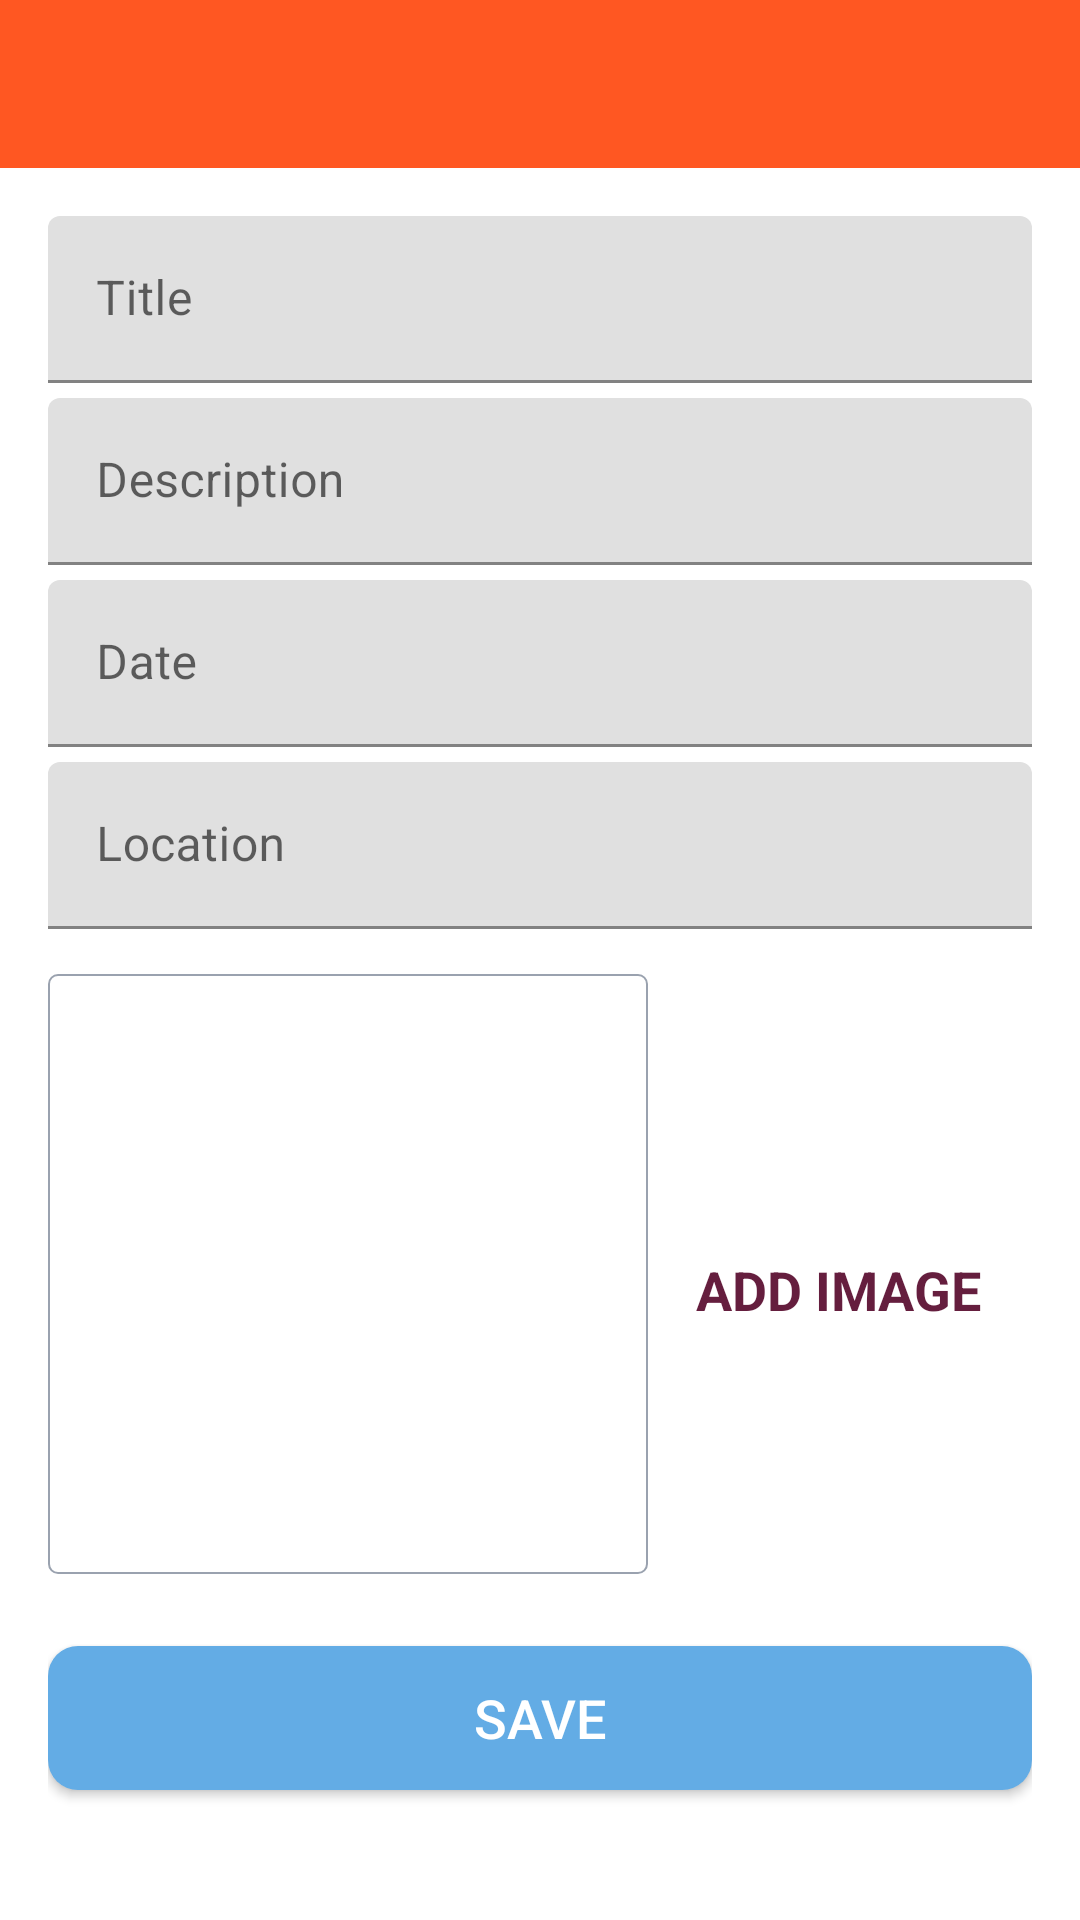

Layout XML and referenced resources for this Android screen:
<!-- AndroidManifest.xml: application theme Theme.MemoriesMade -->
<!-- res/layout/activity_add_location.xml -->
<?xml version="1.0" encoding="utf-8"?>
<androidx.constraintlayout.widget.ConstraintLayout
    xmlns:android="http://schemas.android.com/apk/res/android"
    xmlns:app="http://schemas.android.com/apk/res-auto"
    xmlns:tools="http://schemas.android.com/tools"
    android:layout_width="match_parent"
    android:layout_height="match_parent"
    tools:context=".AddLocation">

    <androidx.appcompat.widget.Toolbar
        android:id="@+id/toolb_add_place"
        android:layout_width="match_parent"
        android:layout_height="?attr/actionBarSize"
        android:background="@color/orange"
        app:layout_constraintEnd_toEndOf="parent"
        app:layout_constraintStart_toStartOf="parent"
        app:layout_constraintTop_toTopOf="parent"
        android:theme="@style/CustomToolbarStyle"
        />

    <ScrollView
        android:id="@+id/sv_main"
        android:layout_width="match_parent"
        android:layout_height="0dp"
        android:fillViewport="true"
        app:layout_constraintBottom_toBottomOf="parent"
        app:layout_constraintEnd_toEndOf="parent"
        app:layout_constraintStart_toStartOf="parent"
        app:layout_constraintTop_toBottomOf="@id/toolb_add_place">

        <androidx.constraintlayout.widget.ConstraintLayout
            android:layout_width="match_parent"
            android:layout_height="wrap_content"
            android:padding="@dimen/main_content_padding">

            <com.google.android.material.textfield.TextInputLayout
                android:id="@+id/til_title"
                android:layout_width="match_parent"
                android:layout_height="wrap_content"
                app:layout_constraintEnd_toEndOf="parent"
                app:layout_constraintStart_toStartOf="parent"
                app:layout_constraintTop_toTopOf="parent">

                <androidx.appcompat.widget.AppCompatEditText
                    android:id="@+id/et_title"
                    android:layout_width="match_parent"
                    android:layout_height="wrap_content"
                    android:hint="@string/edit_text_hint_title"
                    android:inputType="textCapWords"
                    android:textColor="@color/text"
                    android:textColorHint="@color/second_color"
                    android:textSize="@dimen/edit_text_text_size" />
            </com.google.android.material.textfield.TextInputLayout>

            <com.google.android.material.textfield.TextInputLayout
                android:id="@+id/til_description"
                android:layout_width="match_parent"
                android:layout_height="wrap_content"
                android:layout_marginTop="@dimen/add_screen_til_marginTop"
                app:layout_constraintEnd_toEndOf="parent"
                app:layout_constraintStart_toStartOf="parent"
                app:layout_constraintTop_toBottomOf="@+id/til_title">

                <androidx.appcompat.widget.AppCompatEditText
                    android:id="@+id/et_description"
                    android:layout_width="match_parent"
                    android:layout_height="wrap_content"
                    android:hint="@string/edit_text_hint_description"
                    android:inputType="textCapSentences"
                    android:textColor="@color/text"
                    android:textColorHint="@color/second_color"
                    android:textSize="@dimen/edit_text_text_size"/>
            </com.google.android.material.textfield.TextInputLayout>

            <com.google.android.material.textfield.TextInputLayout
                android:id="@+id/til_date"
                android:layout_width="match_parent"
                android:layout_height="wrap_content"
                android:layout_marginTop="@dimen/add_screen_til_marginTop"
                app:layout_constraintEnd_toEndOf="parent"
                app:layout_constraintStart_toStartOf="parent"
                app:layout_constraintTop_toBottomOf="@+id/til_description">

                <androidx.appcompat.widget.AppCompatEditText
                    android:id="@+id/et_date"
                    android:layout_width="match_parent"
                    android:layout_height="wrap_content"
                    android:hint="@string/edit_text_hint_date"
                    android:inputType="text"
                    android:focusable="false"
                    android:focusableInTouchMode="false"
                    android:textColor="@color/text"
                    android:textColorHint="@color/second_color"
                    android:textSize="@dimen/edit_text_text_size" />
            </com.google.android.material.textfield.TextInputLayout>

            <com.google.android.material.textfield.TextInputLayout
                android:id="@+id/til_location"
                android:layout_width="match_parent"
                android:layout_height="wrap_content"
                android:layout_marginTop="@dimen/add_screen_til_marginTop"
                app:layout_constraintEnd_toEndOf="parent"
                app:layout_constraintStart_toStartOf="parent"
                app:layout_constraintTop_toBottomOf="@+id/til_date">

                <androidx.appcompat.widget.AppCompatEditText
                    android:id="@+id/et_location"
                    android:layout_width="match_parent"
                    android:layout_height="wrap_content"
                    android:hint="@string/edit_text_hint_location"
                    android:inputType="text"
                    android:textColor="@color/text"
                    android:textColorHint="@color/second_color"
                    android:textSize="@dimen/edit_text_text_size" />
            </com.google.android.material.textfield.TextInputLayout>

            <androidx.appcompat.widget.AppCompatImageView
                android:id="@+id/iv_place_image"
                android:layout_width="@dimen/add_screen_place_image_size"
                android:layout_height="@dimen/add_screen_place_image_size"
                android:layout_marginTop="@dimen/add_screen_place_image_marginTop"
                android:background="@drawable/shape_image_view_border"
                android:padding="@dimen/add_screen_place_image_padding"
                android:scaleType="centerCrop"
                android:src="@drawable/add_screen_image_placeholder"
                app:layout_constraintEnd_toEndOf="parent"
                app:layout_constraintHorizontal_bias="0.0"
                app:layout_constraintStart_toStartOf="parent"
                app:layout_constraintTop_toBottomOf="@+id/til_location" />

            <TextView
                android:id="@+id/tv_add_image"
                android:layout_width="wrap_content"
                android:layout_height="wrap_content"
                android:layout_marginTop="@dimen/add_screen_text_add_image_marginTop"
                android:background="?attr/selectableItemBackground"
                android:gravity="center"
                android:padding="@dimen/add_screen_text_add_image_padding"
                android:text="@string/text_add_image"
                android:textColor="@color/dark_pink"
                android:textSize="@dimen/add_screen_text_add_image_textSize"
                android:textStyle="bold"
                app:layout_constraintBottom_toTopOf="@+id/btn_save"
                app:layout_constraintEnd_toEndOf="parent"
                app:layout_constraintHorizontal_bias="0.45"
                app:layout_constraintStart_toEndOf="@+id/iv_place_image"
                app:layout_constraintTop_toBottomOf="@+id/til_location"
                app:layout_constraintVertical_bias="0.019" />

            <Button
                android:id="@+id/btn_save"
                android:layout_width="match_parent"
                android:layout_height="wrap_content"
                android:layout_gravity="center"
                android:layout_marginTop="@dimen/add_screen_btn_save_marginTop"
                android:background="@drawable/shape_button_rounded"
                android:gravity="center"
                android:paddingTop="@dimen/add_screen_btn_save_paddingTopBottom"
                android:paddingBottom="@dimen/add_screen_btn_save_paddingTopBottom"
                android:text="@string/btn_text_save"
                android:textColor="@color/white"
                android:textSize="@dimen/btn_text_size"
                app:layout_constraintEnd_toEndOf="parent"
                app:layout_constraintStart_toStartOf="parent"
                app:layout_constraintTop_toBottomOf="@+id/iv_place_image" />
        </androidx.constraintlayout.widget.ConstraintLayout>
    </ScrollView>



</androidx.constraintlayout.widget.ConstraintLayout>
<!-- resources referenced by this layout -->
<resources>
  <color name="dark_pink">#651e3e</color>
  <color name="orange">#FF5722</color>
  <color name="second_color">#9AA2AF</color>
  <color name="text">#212121</color>
  <color name="white">#FFFFFFFF</color>
  <dimen name="add_screen_btn_save_marginTop">24dp</dimen>
  <dimen name="add_screen_btn_save_paddingTopBottom">8dp</dimen>
  <dimen name="add_screen_place_image_marginTop">15dp</dimen>
  <dimen name="add_screen_place_image_padding">30dp</dimen>
  <dimen name="add_screen_place_image_size">200dp</dimen>
  <dimen name="add_screen_text_add_image_marginTop">96dp</dimen>
  <dimen name="add_screen_text_add_image_padding">10dp</dimen>
  <dimen name="add_screen_text_add_image_textSize">18sp</dimen>
  <dimen name="add_screen_til_marginTop">5dp</dimen>
  <dimen name="btn_text_size">18sp</dimen>
  <dimen name="edit_text_text_size">16sp</dimen>
  <dimen name="main_content_padding">16dp</dimen>
  <!-- drawable shape_button_rounded (drawable) -->
  <?xml version="1.0" encoding="utf-8"?>
  <shape xmlns:android="http://schemas.android.com/apk/res/android"
      android:shape="rectangle">
  
      <solid
          android:color="@color/button_background_color"
          />
      <corners
          android:radius="10dp"
          />
  </shape>
  <!-- drawable shape_image_view_border (drawable) -->
  <?xml version="1.0" encoding="utf-8"?>
  <shape xmlns:android="http://schemas.android.com/apk/res/android"
      android:shape="rectangle">
  
      <stroke
          android:width="0.5dp"
          android:color="@color/second_color"
          />
  
      <solid
          android:color="@color/white"
          />
  
      <corners
          android:radius="3dp"
          />
  </shape>
  <string name="btn_text_save">SAVE</string>
  <string name="edit_text_hint_date">Date</string>
  <string name="edit_text_hint_description">Description</string>
  <string name="edit_text_hint_location">Location</string>
  <string name="edit_text_hint_title">Title</string>
  <string name="text_add_image">ADD IMAGE</string>
  <style name="Theme.MemoriesMade" parent="Theme.MaterialComponents.DayNight.DarkActionBar">
          
          <item name="colorPrimary">@color/purple_500</item>
          <item name="colorPrimaryVariant">@color/purple_700</item>
          <item name="colorOnPrimary">@color/white</item>
          
          <item name="colorSecondary">@color/teal_200</item>
          <item name="colorSecondaryVariant">@color/teal_700</item>
          <item name="colorOnSecondary">@color/black</item>
          
          <item name="android:statusBarColor" tools:targetApi="l">?attr/colorPrimaryVariant</item>
          
      </style>
  <color name="button_background_color">#63ace5</color>
  <color name="purple_500">#FF6200EE</color>
  <color name="purple_700">#FF3700B3</color>
  <color name="teal_200">#FF03DAC5</color>
  <color name="teal_700">#FF018786</color>
  <color name="black">#FF000000</color>
</resources>
